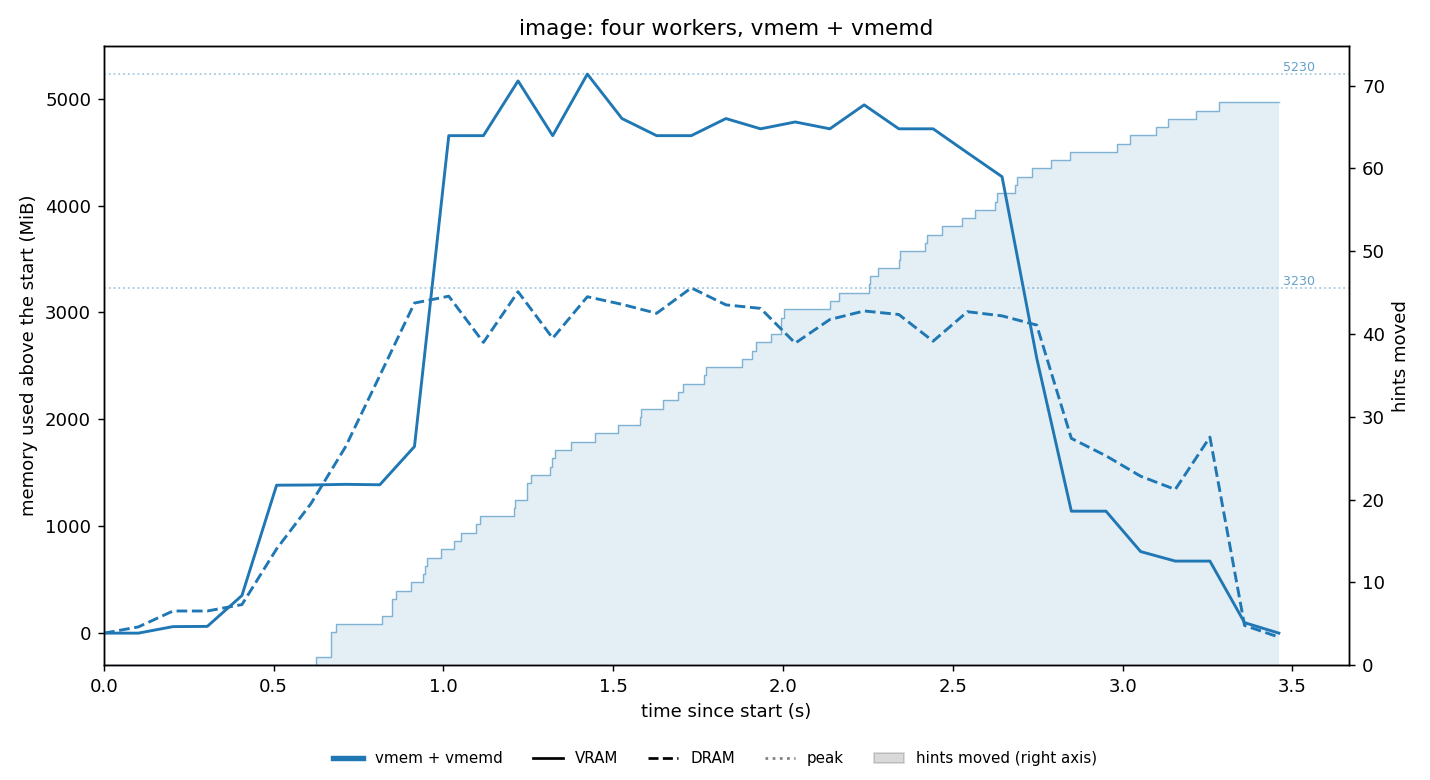

The data file committed next to this chart (first rows):
t_s, vram_mib, dram_mib, swap_mib
0.001, 12, 2950, 2420
0.102, 12, 3008, 2420
0.204, 73, 3157, 2420
0.305, 75, 3157, 2420
0.407, 364, 3217, 2419
0.509, 1396, 3738, 2419
0.61, 1398, 4161, 2419
0.712, 1404, 4693, 2419
0.813, 1400, 5360, 2419
0.915, 1758, 6038, 2419
1.016, 4666, 6102, 2419
1.118, 4666, 5670, 2419
1.22, 5178, 6144, 2419
1.322, 4666, 5709, 2419
1.424, 5242, 6097, 2419
1.526, 4826, 6026, 2419
1.628, 4666, 5942, 2419
1.73, 4666, 6180, 2419
1.832, 4826, 6021, 2419
1.934, 4730, 5988, 2419
2.036, 4794, 5663, 2419
2.138, 4730, 5884, 2419
2.239, 4954, 5964, 2419
2.341, 4730, 5931, 2419
2.442, 4730, 5681, 2419
2.543, 4506, 5957, 2419
2.645, 4282, 5918, 2419
2.747, 2586, 5832, 2419
2.849, 1153, 4772, 2419
2.951, 1153, 4609, 2419
3.053, 775, 4418, 2419
3.155, 686, 4294, 2419
3.257, 686, 4784, 2419
3.359, 110, 3022, 2419
3.46, 12, 2913, 2419
